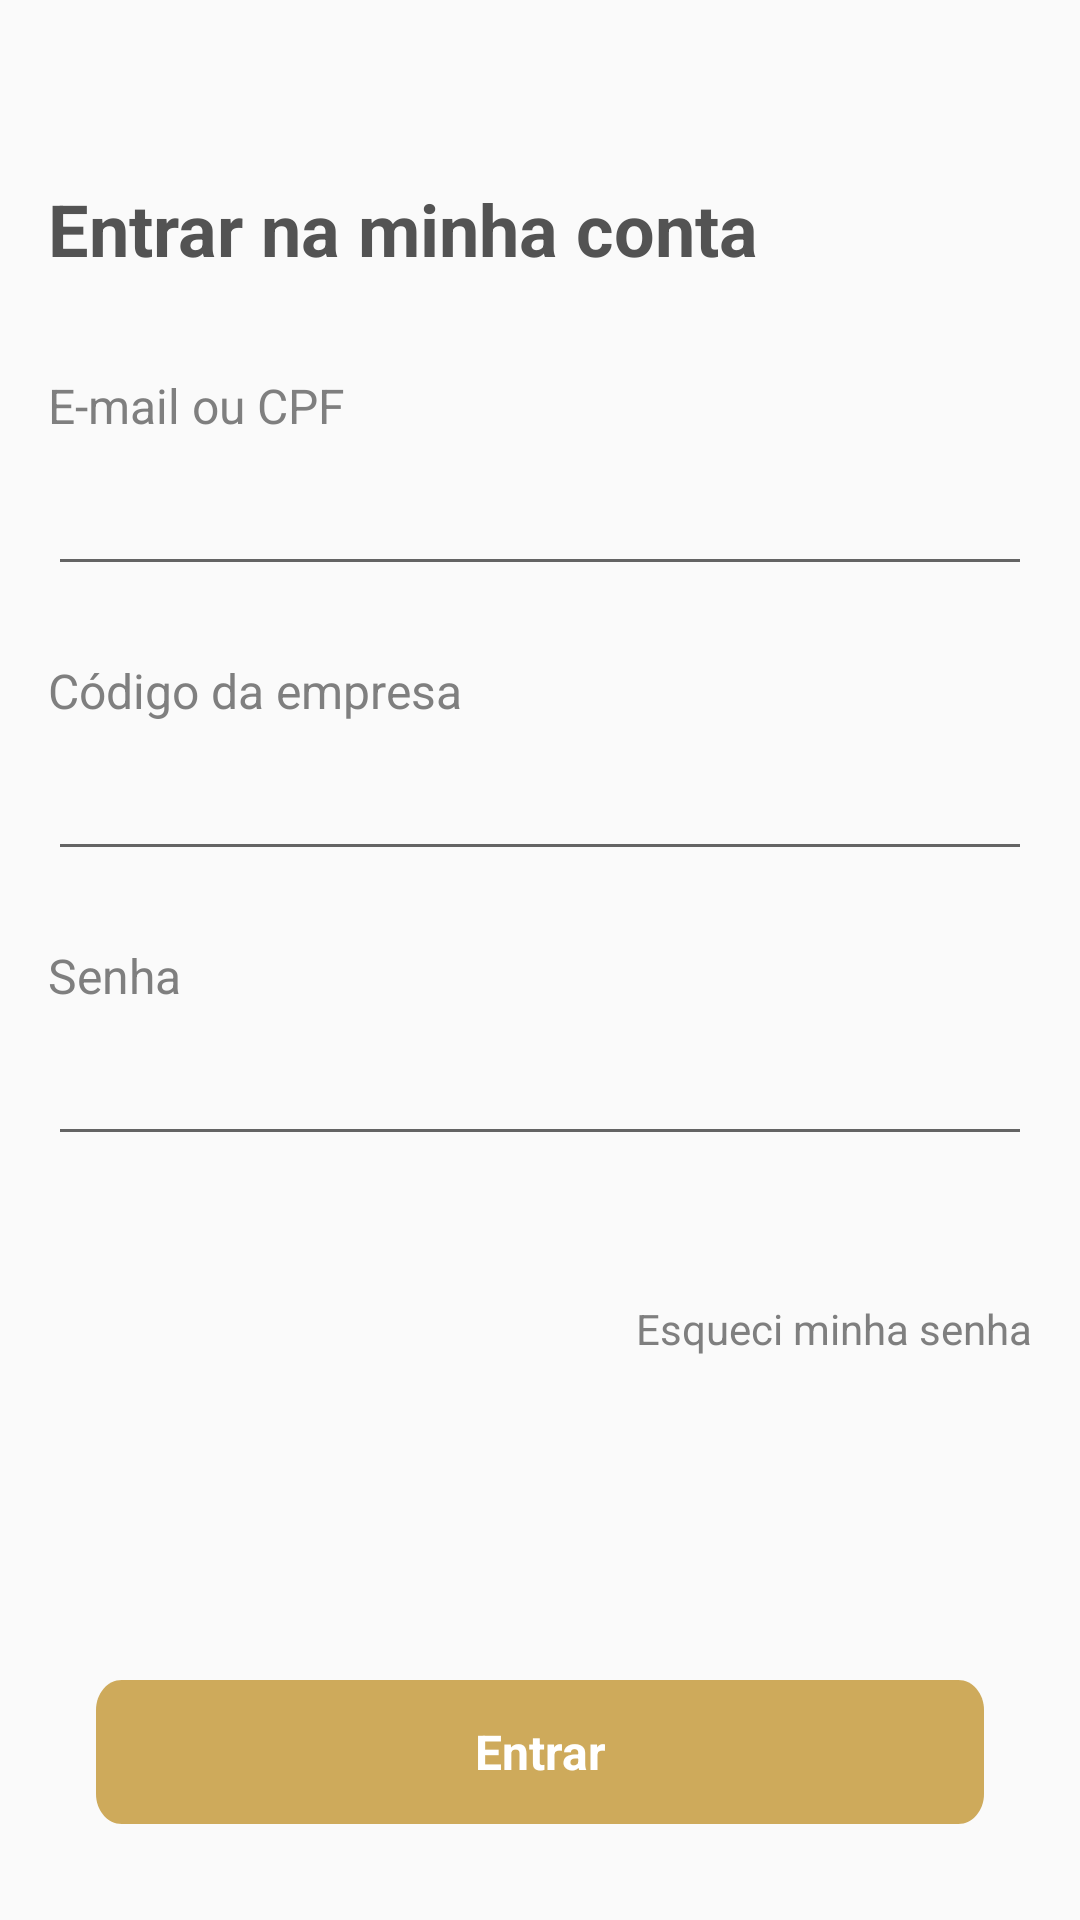

Produce the Android XML layout that renders to this screen, including the resource entries it uses.
<!-- AndroidManifest.xml: application theme Theme.AppCompat.Light.NoActionBar -->
<!-- res/layout/activity_loginadm.xml -->
<?xml version="1.0" encoding="utf-8"?>
<androidx.constraintlayout.widget.ConstraintLayout xmlns:android="http://schemas.android.com/apk/res/android"
    xmlns:app="http://schemas.android.com/apk/res-auto"
    xmlns:tools="http://schemas.android.com/tools"
    android:layout_width="match_parent"
    android:layout_height="match_parent">

    <TextView
        android:id="@+id/textView"
        android:layout_width="wrap_content"
        android:layout_height="wrap_content"
        android:layout_marginStart="16dp"
        android:layout_marginTop="60dp"
        android:text="Entrar na minha conta"
        android:textColor="#535353"
        android:textSize="24sp"
        android:textStyle="bold"
        app:layout_constraintStart_toStartOf="parent"
        app:layout_constraintTop_toTopOf="parent" />

    <EditText
        android:id="@+id/editTextNumber"
        android:layout_width="0dp"
        android:layout_height="wrap_content"
        android:layout_marginTop="8dp"
        android:layout_marginEnd="16dp"
        android:ems="10"
        android:inputType="number"
        app:layout_constraintEnd_toEndOf="parent"
        app:layout_constraintStart_toStartOf="@+id/textView2"
        app:layout_constraintTop_toBottomOf="@+id/textView2" />

    <TextView
        android:id="@+id/textView2"
        android:layout_width="wrap_content"
        android:layout_height="wrap_content"
        android:layout_marginTop="32dp"
        android:text="E-mail ou CPF"
        android:textColor="@color/cinzaLabel"
        android:textSize="16sp"
        app:layout_constraintStart_toStartOf="@+id/textView"
        app:layout_constraintTop_toBottomOf="@+id/textView" />

    <EditText
        android:id="@+id/editTextNumber2"
        android:layout_width="0dp"
        android:layout_height="wrap_content"
        android:layout_marginTop="8dp"
        android:layout_marginEnd="16dp"
        android:ems="10"
        android:inputType="number"
        app:layout_constraintEnd_toEndOf="parent"
        app:layout_constraintStart_toStartOf="@+id/textView3"
        app:layout_constraintTop_toBottomOf="@+id/textView3" />

    <TextView
        android:id="@+id/textView3"
        android:layout_width="wrap_content"
        android:layout_height="wrap_content"
        android:layout_marginTop="24dp"
        android:text="Código da empresa"
        android:textColor="@color/cinzaLabel"
        android:textSize="16sp"
        app:layout_constraintStart_toStartOf="@+id/editTextNumber"
        app:layout_constraintTop_toBottomOf="@+id/editTextNumber" />

    <TextView
        android:id="@+id/textView4"
        android:layout_width="wrap_content"
        android:layout_height="wrap_content"
        android:layout_marginTop="24dp"
        android:text="Senha"
        android:textColor="@color/cinzaLabel"
        android:textSize="16sp"
        app:layout_constraintStart_toStartOf="@+id/editTextNumber2"
        app:layout_constraintTop_toBottomOf="@+id/editTextNumber2" />

    <EditText
        android:id="@+id/editTextNumber3"
        android:layout_width="0dp"
        android:layout_height="wrap_content"
        android:layout_marginTop="8dp"
        android:layout_marginEnd="16dp"
        android:ems="10"
        android:inputType="textPassword"
        app:layout_constraintEnd_toEndOf="parent"
        app:layout_constraintStart_toStartOf="@+id/textView4"
        app:layout_constraintTop_toBottomOf="@+id/textView4" />

    <TextView
        android:id="@+id/textView5"
        android:layout_width="wrap_content"
        android:layout_height="wrap_content"
        android:layout_marginTop="48dp"
        android:text="Esqueci minha senha"
        android:textColor="@color/cinzaLabel"
        android:textSize="14sp"
        app:layout_constraintEnd_toEndOf="@+id/editTextNumber3"
        app:layout_constraintTop_toBottomOf="@+id/editTextNumber3" />

    <Button
        android:id="@+id/button"
        style="@style/botaoPricipal"
        android:layout_width="0dp"
        android:layout_height="wrap_content"
        android:layout_marginStart="32dp"
        android:layout_marginEnd="32dp"
        android:layout_marginBottom="32dp"
        android:background="@drawable/entrarprimarioativado"
        android:text="Entrar"
        app:layout_constraintBottom_toBottomOf="parent"
        app:layout_constraintEnd_toEndOf="parent"
        app:layout_constraintStart_toStartOf="parent" />

</androidx.constraintlayout.widget.ConstraintLayout>
<!-- resources referenced by this layout -->
<resources>
  <color name="cinzaLabel">#7f7f7f</color>
  <!-- drawable entrarprimarioativado (drawable) -->
  <?xml version="1.0" encoding="utf-8"?>
  <vector
  xmlns:android="http://schemas.android.com/apk/res/android"
  xmlns:aapt="http://schemas.android.com/aapt"
  android:width="345dp"
  android:height="48dp"
  android:viewportWidth="345"
  android:viewportHeight="48"
  
  
      >
  <group>
  
      <clip-path
          android:pathData="M10 0H335C340.523 0 345 4.47715 345 10V38C345 43.5228 340.523 48 335 48H10C4.47715 48 0 43.5228 0 38V10C0 4.47715 4.47715 0 10 0Z"
          />
      <path
  
          android:pathData="M0 0V48H345V0"
          android:fillColor="#CEAA5B"
          />
  </group>
  </vector>
  <style name="botaoPricipal" parent="@android:style/Widget.Button">
              <item name="android:gravity">center_vertical|center_horizontal</item>
              <item name="android:textColor">#FFFFFFFF</item>
              <item name="android:textSize">16dip</item>
              <item name="android:textStyle">bold</item>
              <item name="android:background">@drawable/botao_primario</item>
              <item name="android:focusable">true</item>
              <item name="android:clickable">true</item>
          </style>
  <!-- drawable botao_primario (drawable) -->
  <?xml version="1.0" encoding="utf-8"?>
  <selector xmlns:android="http://schemas.android.com/apk/res/android">
  
      <item
          android:state_enabled="false"
         >
          <shape android:shape="rectangle">
  
              <solid android:color="@color/cinzaLabel"/>
              <corners android:radius="10dp"/>
          </shape>
  
  
      </item>
  
      <item
  
          android:state_pressed="true"
          android:state_enabled="true">
          <shape android:shape="rectangle">
  
              <solid android:color="#8F753F"/>
              <corners android:radius="10dp"/>
          </shape>
      </item>
  
      <item>
              <shape android:shape="rectangle">
                  <solid android:color="#CEAA5B"/>
                  <corners android:radius="10dp"/>
              </shape>
      </item>
  
  
  
  
  
  
  </selector>
</resources>
